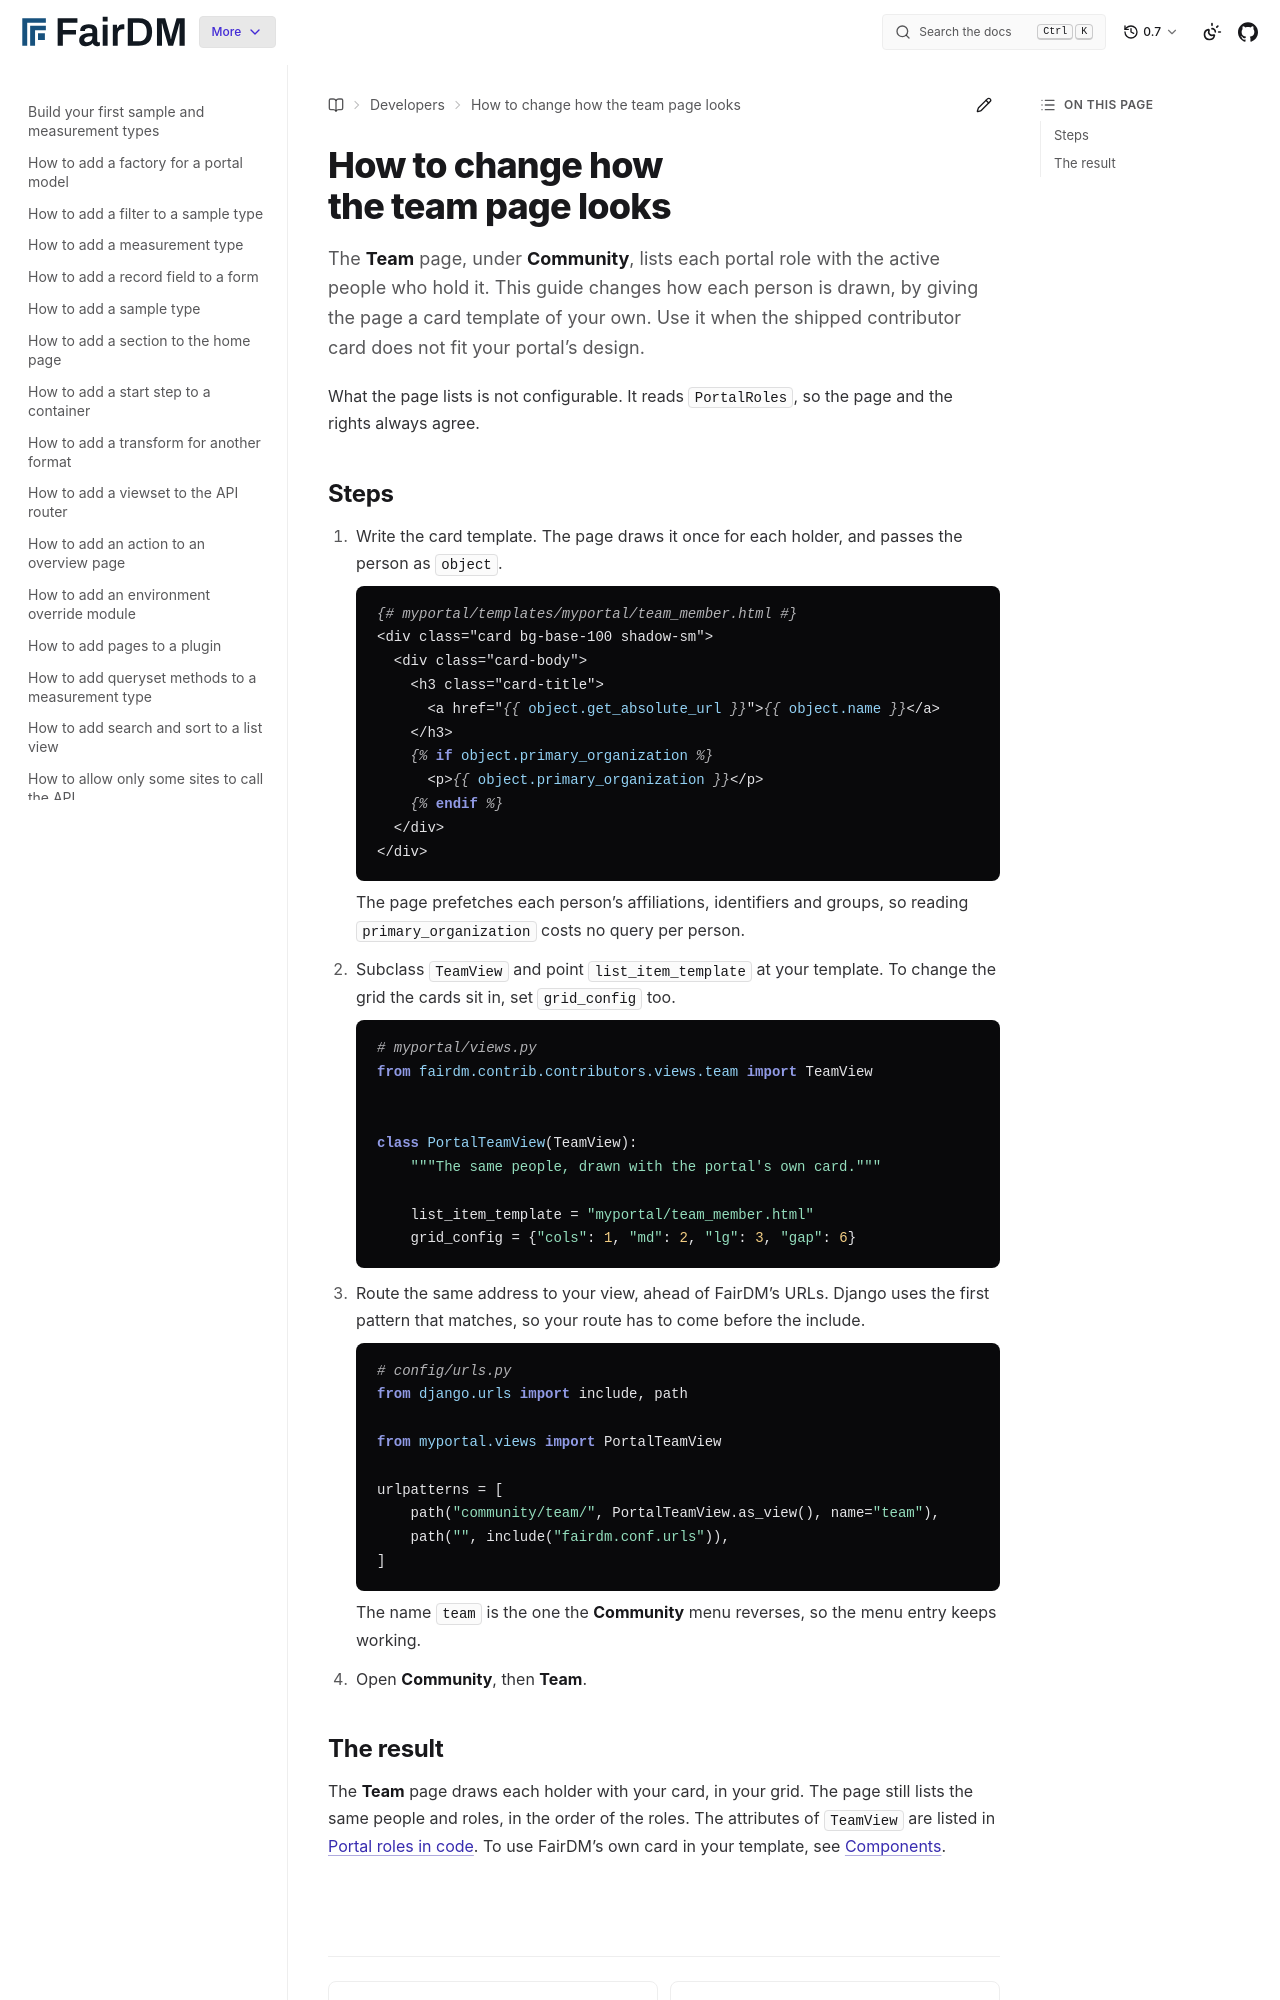

repository: FAIR-DM/fairdm · page: 0.7/developers/how-to/change-how-the-team-page-looks.html · generator: sphinx

# How to change how the team page looks

The **Team** page, under **Community**, lists each portal role with the active people who hold it. This guide changes how each person is drawn, by giving the page a card template of your own. Use it when the shipped contributor card does not fit your portal's design.

What the page lists is not configurable. It reads `PortalRoles`, so the page and the rights always agree.

## Steps

1. Write the card template. The page draws it once for each holder, and passes the person as `object`.

   ```django
   {# myportal/templates/myportal/team_member.html #}
   <div class="card bg-base-100 shadow-sm">
     <div class="card-body">
       <h3 class="card-title">
         <a href="{{ object.get_absolute_url }}">{{ object.name }}</a>
       </h3>
       {% if object.primary_organization %}
         <p>{{ object.primary_organization }}</p>
       {% endif %}
     </div>
   </div>
   ```

   The page prefetches each person's affiliations, identifiers and groups, so reading `primary_organization` costs no query per person.

2. Subclass `TeamView` and point `list_item_template` at your template. To change the grid the cards sit in, set `grid_config` too.

   ```python
   # myportal/views.py
   from fairdm.contrib.contributors.views.team import TeamView


   class PortalTeamView(TeamView):
       """The same people, drawn with the portal's own card."""

       list_item_template = "myportal/team_member.html"
       grid_config = {"cols": 1, "md": 2, "lg": 3, "gap": 6}
   ```

3. Route the same address to your view, ahead of FairDM's URLs. Django uses the first pattern that matches, so your route has to come before the include.

   ```python
   # config/urls.py
   from django.urls import include, path

   from myportal.views import PortalTeamView

   urlpatterns = [
       path("community/team/", PortalTeamView.as_view(), name="team"),
       path("", include("fairdm.conf.urls")),
   ]
   ```

   The name `team` is the one the **Community** menu reverses, so the menu entry keeps working.

4. Open **Community**, then **Team**.
